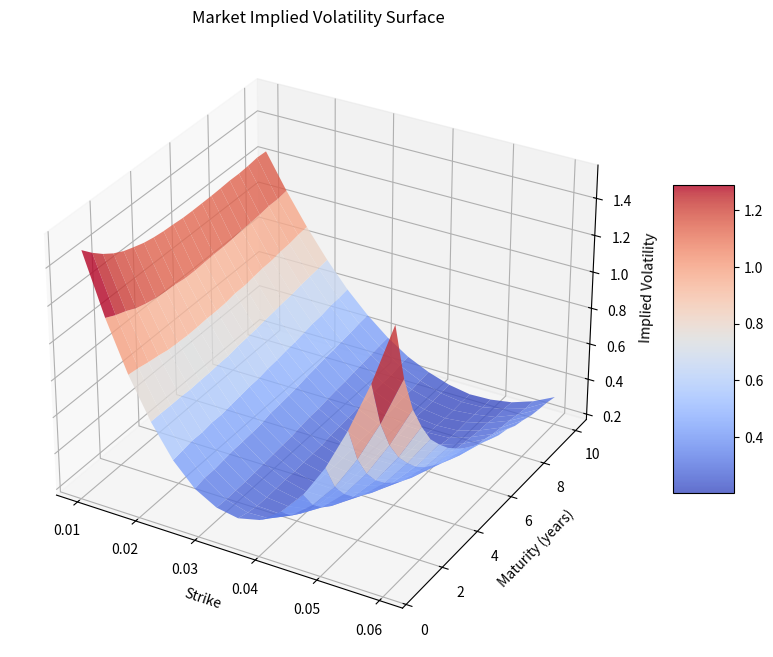
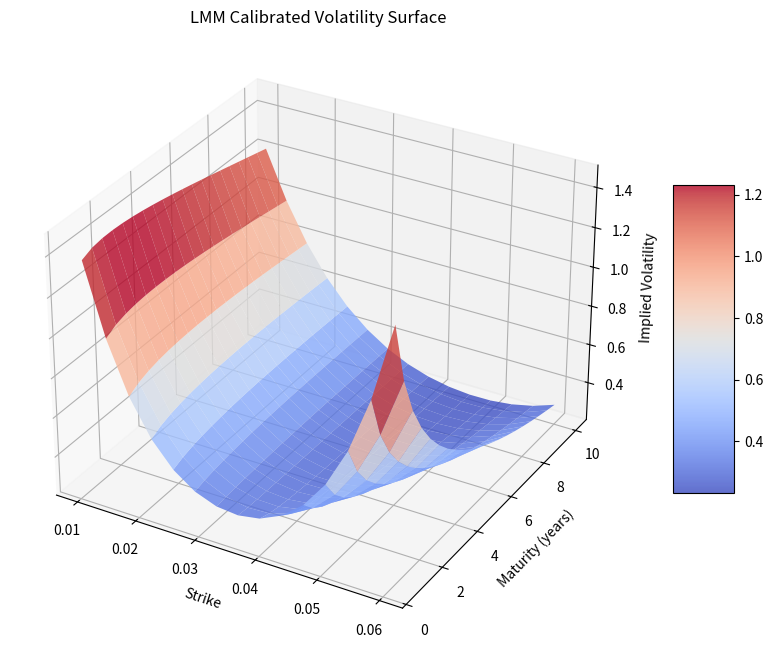
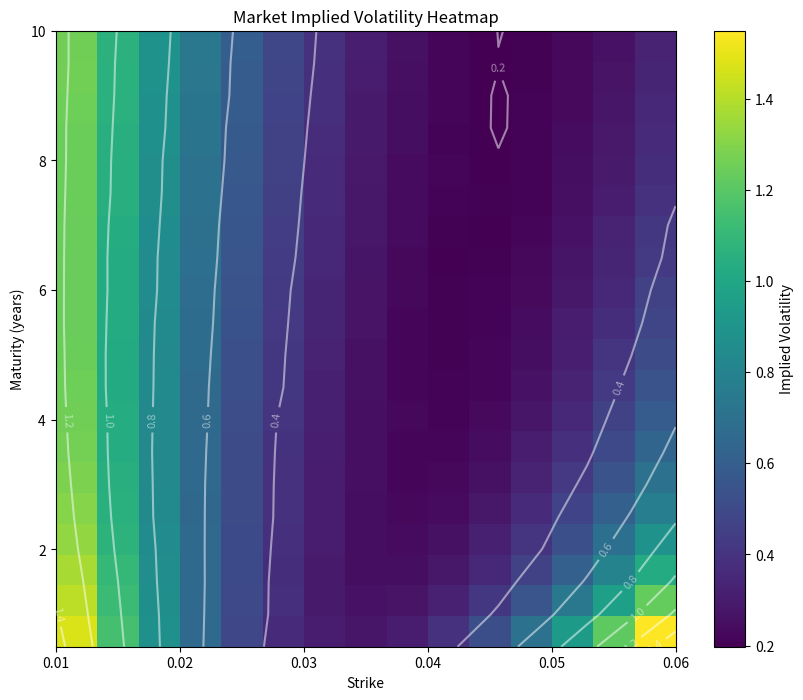
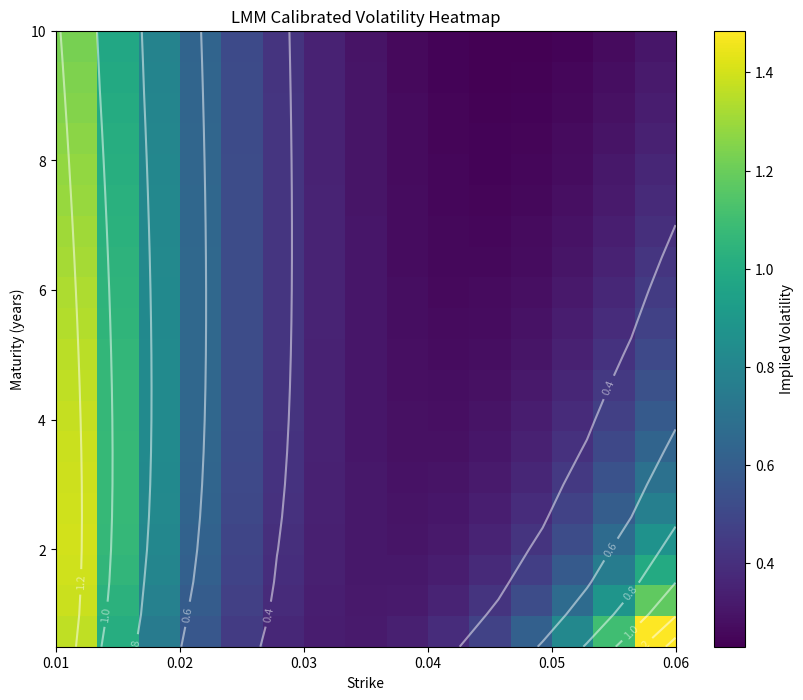
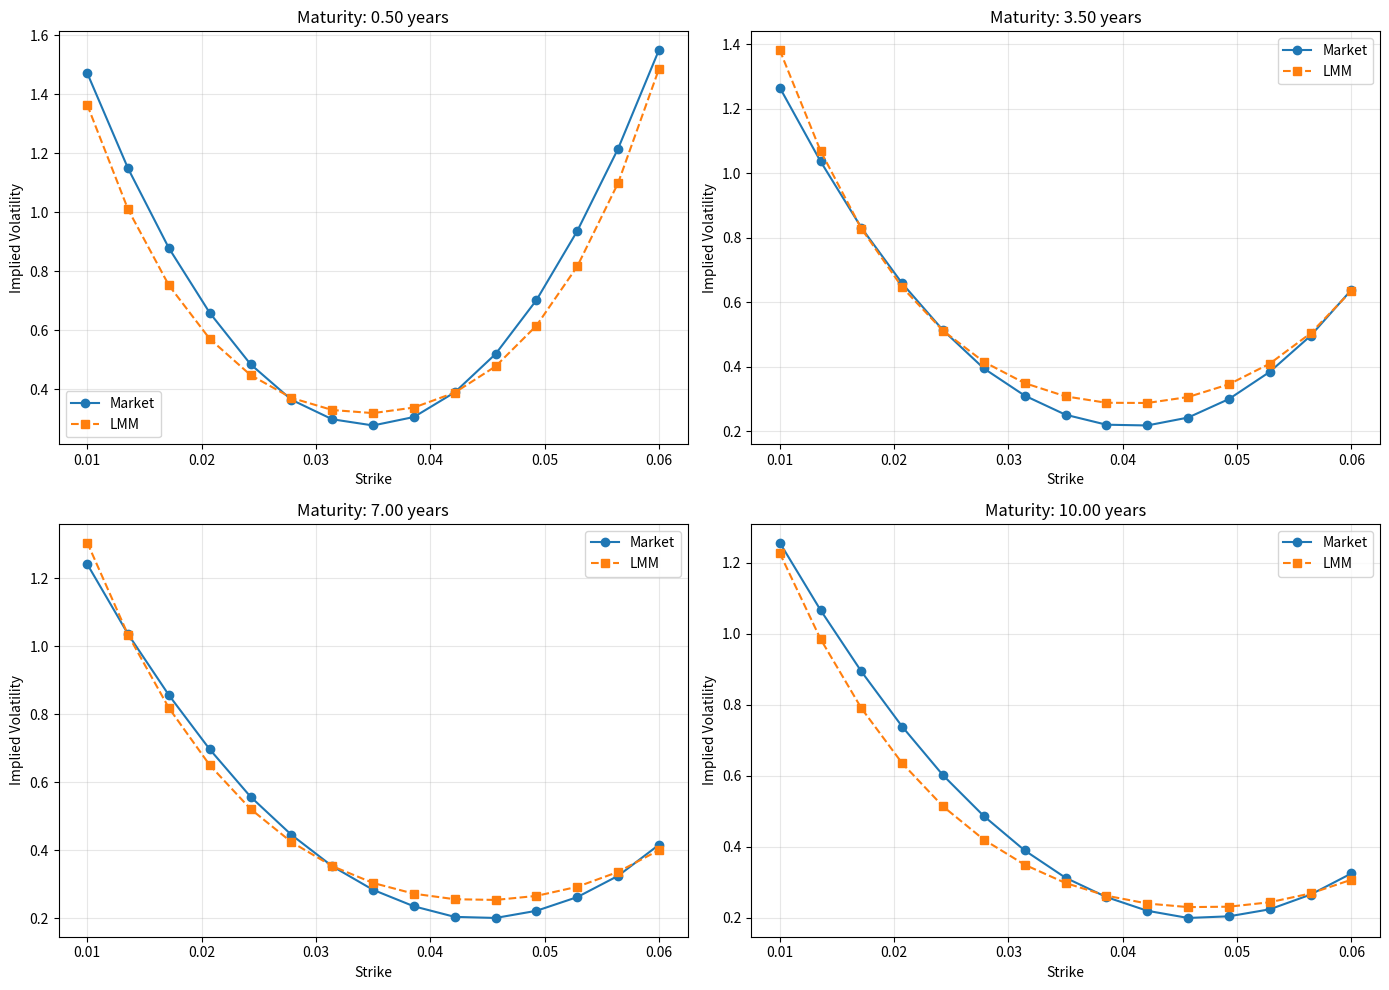

The matplotlib source for these figures, in order:
import numpy as np
import matplotlib.pyplot as plt
import pandas as pd
from scipy.optimize import minimize
from scipy.interpolate import griddata
from mpl_toolkits.mplot3d import Axes3D
from matplotlib import cm

np.random.seed(42)

class LMMCalibration:
    def __init__(self, maturities, strikes, market_vols):
        self.maturities = maturities
        self.strikes = strikes
        self.market_vols = market_vols
        
        self.beta = 0.5  # Mean reversion 
        self.a = 0.1     # Level 
        self.b = 0.3     # Slope 
        self.c = 0.5     # Curvature 
        self.d = 0.2     # Skew 
        
    def vol_param(self, params, maturity, strike, forward_rate):
        beta, a, b, c, d = params
        
        # Maturity effect (term structure)
        maturity_effect = a + b * np.exp(-beta * maturity)
        
        # Moneyness effect (smile/skew)
        moneyness = strike / forward_rate - 1.0
        smile_effect = c * moneyness**2 + d * moneyness
        
        return maturity_effect * (1 + smile_effect)
    
    def lmm_implied_vol(self, params, maturity, strike, forward_rate):
        beta, a, b, c, d = params
        
        inst_vol = self.vol_param(params, maturity, strike, forward_rate)
        smile_adjustment = 1 + c * ((strike / forward_rate - 1.0) ** 2)
        decay_factor = (1 - np.exp(-beta * maturity)) / (beta * maturity) if beta > 0.001 else 1.0
        
        return inst_vol * decay_factor * smile_adjustment
    
    def calibration_error(self, params):
        beta, a, b, c, d = params
        
        # Reasonable ranges
        if beta < 0 or a < 0 or a > 1:
            return 1e10      
        errors = []
        forward_rates = 0.03 + 0.005 * np.sqrt(self.maturities)
        
        for i, maturity in enumerate(self.maturities):
            for j, strike in enumerate(self.strikes):
                forward_rate = forward_rates[i]
                model_vol = self.lmm_implied_vol(params, maturity, strike, forward_rate)
                market_vol = self.market_vols[i, j]
                errors.append((model_vol - market_vol) ** 2)
        
        return np.sum(errors)
    
    def calibrate(self):
        initial_params = (self.beta, self.a, self.b, self.c, self.d)
        bounds = ((0.01, 2.0), (0.01, 0.5), (0.01, 1.0), (0.0, 2.0), (-0.5, 0.5))
        
        result = minimize(
            self.calibration_error,
            initial_params,
            method='L-BFGS-B',
            bounds=bounds
        )
        
        self.beta, self.a, self.b, self.c, self.d = result.x
        return result.x
    
    def get_model_vols(self):
        model_vols = np.zeros_like(self.market_vols)
        forward_rates = 0.03 + 0.005 * np.sqrt(self.maturities)
        
        for i, maturity in enumerate(self.maturities):
            for j, strike in enumerate(self.strikes):
                params = (self.beta, self.a, self.b, self.c, self.d)
                model_vols[i, j] = self.lmm_implied_vol(params, maturity, strike, forward_rates[i])
        
        return model_vols
    
    def plot_vol_surface(self, vols, title):
        fig = plt.figure(figsize=(12, 8))
        ax = fig.add_subplot(111, projection='3d')
        
        X, Y = np.meshgrid(self.strikes, self.maturities)
        
        surf = ax.plot_surface(X, Y, vols, cmap=cm.coolwarm, alpha=0.8, 
                               linewidth=0, antialiased=True)
        
        ax.set_xlabel('Strike')
        ax.set_ylabel('Maturity (years)')
        ax.set_zlabel('Implied Volatility')
        ax.set_title(title)
        
        fig.colorbar(surf, ax=ax, shrink=0.5, aspect=5)
        
        return fig
    
    def plot_vol_heatmap(self, vols, title):
        fig, ax = plt.subplots(figsize=(10, 8))
        
        im = ax.imshow(vols, cmap='viridis', aspect='auto', origin='lower',
                      extent=[min(self.strikes), max(self.strikes), 
                              min(self.maturities), max(self.maturities)])
        
        ax.set_xlabel('Strike')
        ax.set_ylabel('Maturity (years)')
        ax.set_title(title)
        
        cbar = fig.colorbar(im)
        cbar.set_label('Implied Volatility')
        
        # Add contour lines
        X, Y = np.meshgrid(self.strikes, self.maturities)
        CS = ax.contour(X, Y, vols, colors='white', alpha=0.5)
        ax.clabel(CS, inline=True, fontsize=8)
        
        return fig
    
    def plot_vol_comparison(self, model_vols):
        maturities_to_plot = [0, len(self.maturities)//3, 2*len(self.maturities)//3, -1]
        fig, axes = plt.subplots(2, 2, figsize=(14, 10))
        axes = axes.flatten()
        
        for i, mat_idx in enumerate(maturities_to_plot):
            maturity = self.maturities[mat_idx]
            axes[i].plot(self.strikes, self.market_vols[mat_idx], 'o-', label='Market')
            axes[i].plot(self.strikes, model_vols[mat_idx], 's--', label='LMM')
            axes[i].set_xlabel('Strike')
            axes[i].set_ylabel('Implied Volatility')
            axes[i].set_title(f'Maturity: {maturity:.2f} years')
            axes[i].legend()
            axes[i].grid(True, alpha=0.3)
        
        plt.tight_layout()
        return fig

def create_synthetic_market_data():
    maturities = np.linspace(0.5, 10, 20)
    strikes = np.linspace(0.01, 0.06, 15)
    
    market_vols = np.zeros((len(maturities), len(strikes)))
    
    a_market = 0.2
    b_market = 0.1
    beta_market = 0.5
    c_market = 8.0
    d_market = -0.5
    
    forward_rates = 0.03 + 0.005 * np.sqrt(maturities)
    
    for i, maturity in enumerate(maturities):
        for j, strike in enumerate(strikes):
            # Term structure
            vol = a_market + b_market * np.exp(-beta_market * maturity)
            
            # Smile effect
            moneyness = strike / forward_rates[i] - 1.0
            vol *= (1 + c_market * moneyness**2 + d_market * moneyness)
            
            # Noise
            vol += np.random.normal(0, 0.002)
            
            market_vols[i, j] = max(vol, 0.05)  # Positive volatility
    return maturities, strikes, market_vols


def main(): 
    print("Generating synthetic market data...")
    maturities, strikes, market_vols = create_synthetic_market_data()
    
    print("Initializing LMM calibration...")
    lmm = LMMCalibration(maturities, strikes, market_vols)
    
    print("Calibrating LMM model to market data...")
    params = lmm.calibrate()
    print(f"Calibrated parameters: β={params[0]:.4f}, a={params[1]:.4f}, b={params[2]:.4f}, c={params[3]:.4f}, d={params[4]:.4f}")
    
    model_vols = lmm.get_model_vols()
    
    mse = np.mean((model_vols - market_vols)**2)
    print(f"Mean squared calibration error: {mse:.8f}")
    
    fig_market = lmm.plot_vol_surface(market_vols, "Market Implied Volatility Surface")
    fig_market.savefig("market_vol_surface.png", dpi=300, bbox_inches='tight')
    
    fig_model = lmm.plot_vol_surface(model_vols, "LMM Calibrated Volatility Surface")
    fig_model.savefig("lmm_vol_surface.png", dpi=300, bbox_inches='tight')
    
    fig_heat_market = lmm.plot_vol_heatmap(market_vols, "Market Implied Volatility Heatmap")
    fig_heat_market.savefig("market_vol_heatmap.png", dpi=300, bbox_inches='tight')
    
    fig_heat_model = lmm.plot_vol_heatmap(model_vols, "LMM Calibrated Volatility Heatmap")
    fig_heat_model.savefig("lmm_vol_heatmap.png", dpi=300, bbox_inches='tight')
    
    fig_comparison = lmm.plot_vol_comparison(model_vols)
    fig_comparison.savefig("vol_comparison.png", dpi=300, bbox_inches='tight')
    
    error_matrix = np.abs(model_vols - market_vols)
    max_error = np.max(error_matrix)
    avg_error = np.mean(error_matrix)
    print(f"Maximum calibration error: {max_error:.6f}")
    print(f"Average calibration error: {avg_error:.6f}")
    
    selected_mats = [1, 3, 5, 10]
    mat_indices = [np.abs(maturities - mat).argmin() for mat in selected_mats]
    
    forward_rates = 0.03 + 0.005 * np.sqrt(maturities)
    
    print("\nVolatility smile at selected maturities:")
    for idx in mat_indices:
        mat = maturities[idx]
        atm_idx = np.abs(strikes - forward_rates[idx]).argmin()
        atm_vol_market = market_vols[idx, atm_idx]
        atm_vol_model = model_vols[idx, atm_idx]
        print(f"Maturity {mat:.2f} years:")
        print(f"  ATM Strike: {strikes[atm_idx]:.4f}, Market Vol: {atm_vol_market:.4f}, Model Vol: {atm_vol_model:.4f}")
    
    plt.show()

if __name__ == "__main__":
    main()
